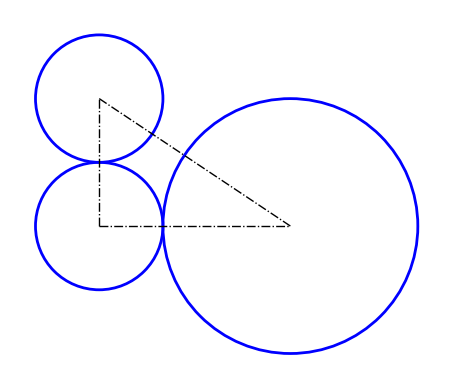

The matplotlib source for this figure:
#29_getriebe.py
import matplotlib as mlt
import matplotlib.pyplot as plt
x1,x2=-12,22
y1,y2=-17,12
fig,ax=plt.subplots()
ax.axis([x1,x2,y1,y2])
#(x,y),Radius
k1=mlt.patches.Circle((-5,5),5,fill=False,lw=2,edgecolor='b')
k2=mlt.patches.Circle((-5,-5),5,fill=False,lw=2,edgecolor='b')
k3=mlt.patches.Circle((10,-5),10,fill=False,lw=2,edgecolor='b')
ax.add_patch(k1)
ax.add_patch(k2)
ax.add_patch(k3)
#x1,x2,y1,y2
ax.plot([-5,-5],[-5, 5],lw=1,color='black',ls='-.')
ax.plot([-5,10],[-5,-5],lw=1,color='black',ls='-.')
ax.plot([-5,10],[5,-5],lw=1,color='black',ls='-.')
ax.set_aspect('equal')
ax.set_xticks([])
ax.set_yticks([])
ax.set_frame_on(False)
plt.show()
'''
ax.set_axis_off() #Alternative für Zeile 22
'''